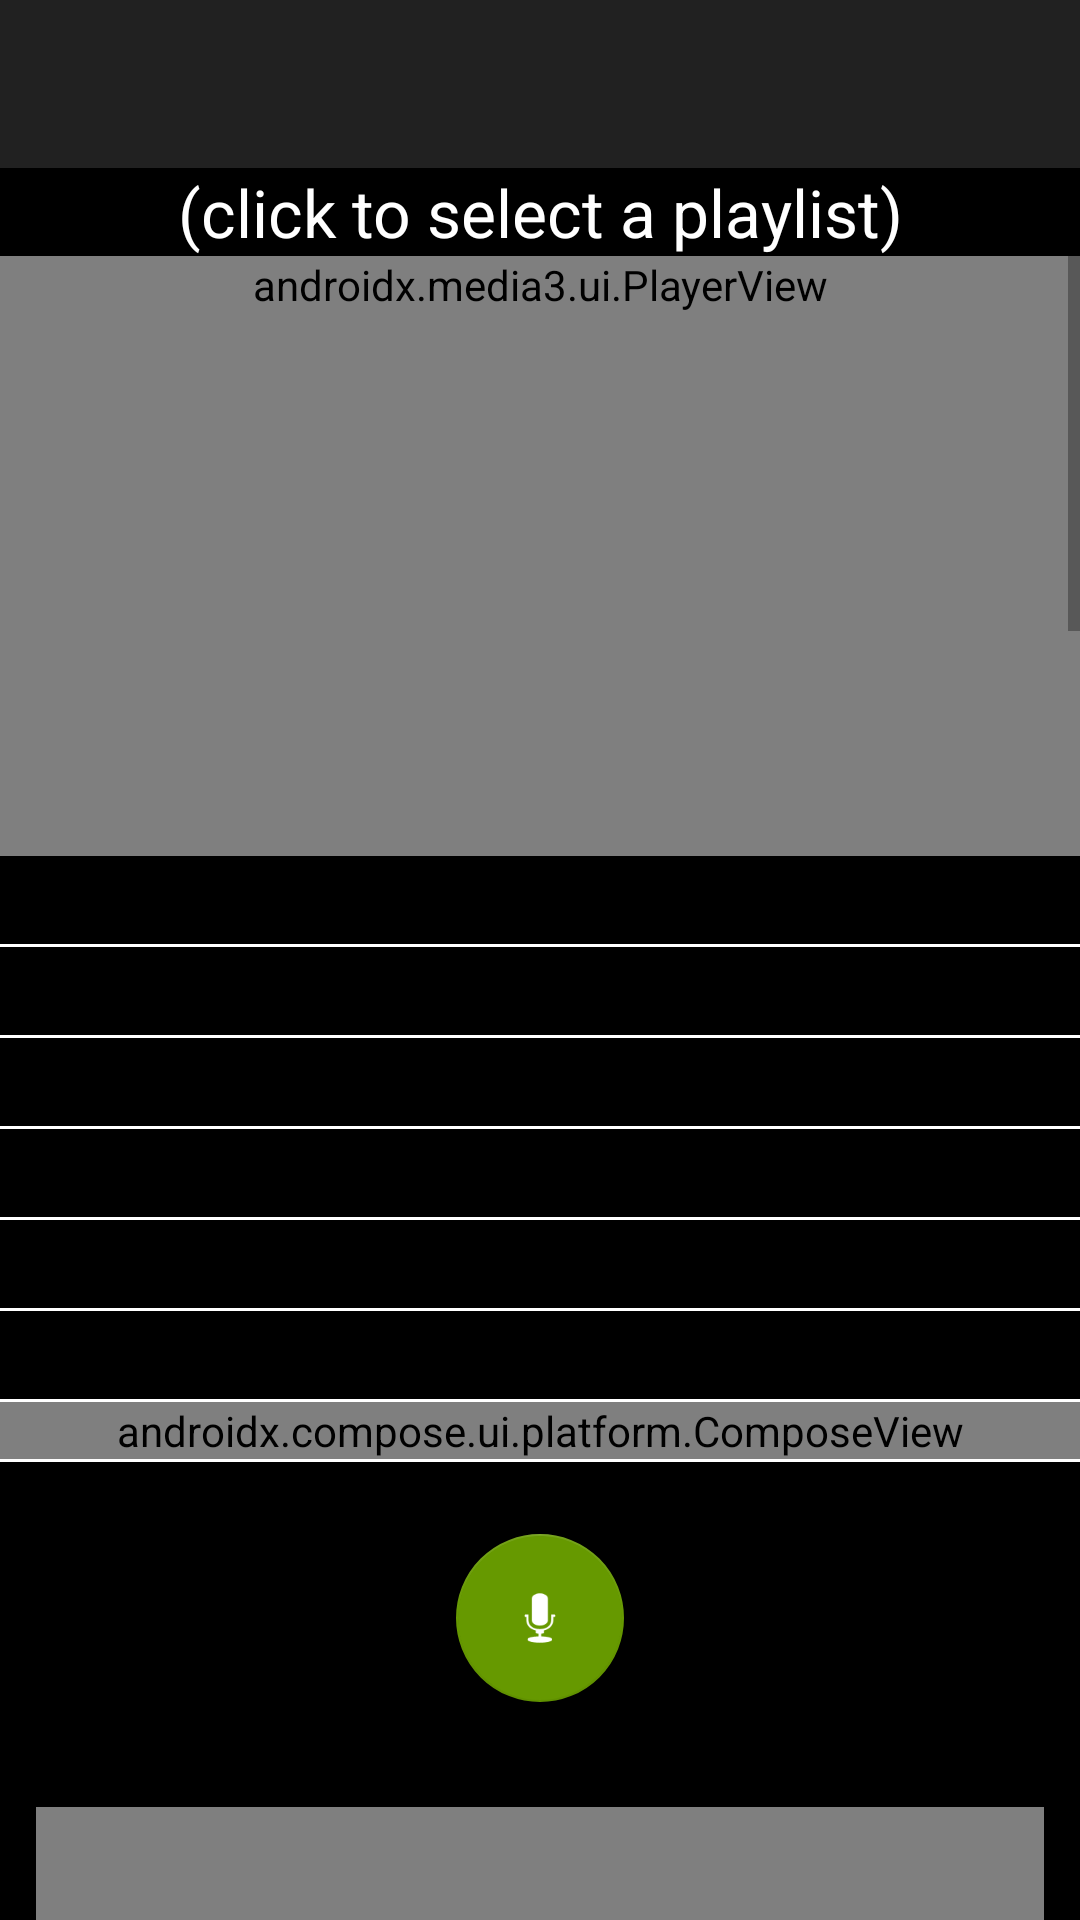

Layout XML and referenced resources for this Android screen:
<!-- AndroidManifest.xml: application theme Theme.AppCompat.Light.DarkActionBar -->
<!-- res/layout/mainactivity.xml -->
<?xml version="1.0" encoding="utf-8"?>
<LinearLayout
    xmlns:android="http://schemas.android.com/apk/res/android"
    xmlns:app="http://schemas.android.com/apk/res-auto"
    android:orientation="vertical"
    android:gravity="top"
    android:layout_width="match_parent"
    android:layout_height="wrap_content"
    android:weightSum="1">

  <androidx.appcompat.widget.Toolbar
      android:id="@+id/main_toolbar"
      android:layout_width="match_parent"
      android:layout_height="?attr/actionBarSize"
      android:background="?attr/colorPrimary"
      android:elevation="4dp"
      android:theme="@style/ThemeOverlay.AppCompat.ActionBar"/>

  <ScrollView
      xmlns:android="http://schemas.android.com/apk/res/android"
      android:layout_width="match_parent"
      android:layout_height="wrap_content"
      android:id="@+id/topScroll" >

    <LinearLayout
        android:orientation="vertical"
        android:gravity="top"
        android:layout_width="match_parent"
        android:layout_height="wrap_content"
        android:weightSum="1"
        android:background="#000000">

      <TextView
          android:id="@+id/playlist"
          android:layout_width="match_parent"
          android:layout_height="wrap_content"
          android:gravity="center"
          android:focusable="true"
          android:text="@string/null_playlist"
          android:textAppearance="?android:attr/textAppearanceLarge"
          android:background="@android:color/black"
          android:textColor="@android:color/white"
          android:weightSum="1"/>

      

      
      
      
      <FrameLayout
          android:layout_width="match_parent"
          android:layout_height="wrap_content">

        <androidx.media3.ui.PlayerView
            android:id="@+id/player_view"
            android:layout_width="match_parent"
            android:layout_height="wrap_content"
            android:minHeight="200dp"
            android:visibility="visible"
            android:gravity="center"
            app:use_controller="true"
            app:show_shuffle_button="false"
            app:show_subtitle_button="false"
            app:keep_content_on_player_reset="true"
            app:show_buffering="always"
            app:show_vr_button="false"
            app:surface_type="none"
            app:use_artwork="false"
            app:hide_on_touch="false"
            app:auto_show="true"
            app:show_timeout="0"/>

        <TextView
            android:id="@+id/duck_overlay"
            android:layout_width="wrap_content"
            android:layout_height="wrap_content"
            android:layout_gravity="center"
            android:text="🦆"
            android:textSize="64sp"
            android:visibility="gone"/>

      </FrameLayout>

      <androidx.viewpager2.widget.ViewPager2
        android:id="@+id/image_slideshow"
        android:layout_width="match_parent"
        android:layout_height="wrap_content" />

      
      <TextView
          android:layout_width="match_parent"
          android:layout_height="wrap_content"
          android:gravity="center"
          android:id="@+id/year"
          android:text=""
          android:textAppearance="?android:attr/textAppearanceLarge"
          android:background="@android:color/black"
          android:textColor="@android:color/white"/>
      <View
          android:layout_width="match_parent"
          android:layout_height="1dp"
          android:background="@android:color/white" />  
      <TextView
          android:layout_width="match_parent"
          android:layout_height="wrap_content"
          android:gravity="center"
          android:id="@+id/composer"
          android:text=""
          android:textAppearance="?android:attr/textAppearanceLarge"
          android:background="@android:color/black"
          android:textColor="@android:color/white"/>
      <View
          android:layout_width="match_parent"
          android:layout_height="1dp"
          android:background="@android:color/white" />  
      <TextView
          android:layout_width="match_parent"
          android:layout_height="wrap_content"
          android:gravity="center"
          android:id="@+id/albumArtist"
          android:text=""
          android:textAppearance="?android:attr/textAppearanceLarge"
          android:background="@android:color/black"
          android:textColor="@android:color/white"/>
      <View
          android:layout_width="match_parent"
          android:layout_height="1dp"
          android:background="@android:color/white" />  
      <TextView
          android:layout_width="match_parent"
          android:layout_height="wrap_content"
          android:gravity="center"
          android:id="@+id/artist"
          android:text=""
          android:textAppearance="?android:attr/textAppearanceLarge"
          android:background="@android:color/black"
          android:textColor="@android:color/white"/>
      <View
          android:layout_width="match_parent"
          android:layout_height="1dp"
          android:background="@android:color/white" /> 
      <TextView
          android:layout_width="match_parent"
          android:layout_height="wrap_content"
          android:gravity="center"
          android:id="@+id/album"
          android:text=""
          android:textAppearance="?android:attr/textAppearanceLarge"
          android:background="@android:color/black"
          android:textColor="@android:color/white"/>
      <View
          android:layout_width="match_parent"
          android:layout_height="1dp"
          android:background="@android:color/white" /> 
      <TextView
          android:layout_width="match_parent"
          android:layout_height="wrap_content"
          android:gravity="center"
          android:text=""
          android:id="@+id/title"
          android:textAppearance="?android:attr/textAppearanceLarge"
          android:background="@android:color/black"
          android:textColor="@android:color/white"/>
      <View
          android:layout_width="match_parent"
          android:layout_height="1dp"
          android:background="#ffffffff"/> 

      <androidx.compose.ui.platform.ComposeView
          android:layout_width="match_parent"
          android:layout_height="wrap_content"
          android:gravity="center"
          android:text=""
          android:id="@+id/category"
          android:textAppearance="?android:attr/textAppearanceLarge"
          android:background="@android:color/black"
          android:textColor="@android:color/white"/>
      <View
          android:layout_width="match_parent"
          android:layout_height="1dp"
          android:background="#ffffffff"/> 

      <com.google.android.material.floatingactionbutton.FloatingActionButton
          android:id="@+id/voice"
          android:layout_width="wrap_content"
          android:layout_height="wrap_content"
          android:layout_gravity="center"
          android:layout_margin="24dp"
          android:contentDescription="Voice Command"
          app:srcCompat="@android:drawable/ic_btn_speak_now"
          app:backgroundTint="@android:color/holo_green_dark"
          app:tint="@android:color/white"/>

      <LinearLayout
          style="?android:attr/buttonBarButtonStyle"
          android:id="@+id/notes_buttons_1"
          android:layout_width="match_parent"
          android:layout_height="wrap_content"
          android:orientation="horizontal"
          android:layout_gravity="bottom"
          android:layout_marginTop="1dip"
          android:layout_marginBottom="2dip"
          android:gravity="center">
        <com.google.android.material.button.MaterialButton
            style="@style/Widget.App.Button.TextButton"
            android:id="@+id/note_category"
            android:layout_height="match_parent"
            android:layout_width="wrap_content"
            android:text="@string/note_category"
            android:onClick="onClickNote"/>
        <com.google.android.material.button.MaterialButton
            style="@style/Widget.App.Button.TextButton"
            android:id="@+id/note_dont_play"
            android:layout_height="match_parent"
            android:layout_width="wrap_content"
            android:text="@string/note_dont_play"
            android:onClick="onClickNote"/>
        <com.google.android.material.button.MaterialButton
            style="@style/Widget.App.Button.TextButton"
            android:id="@+id/note_play_before"
            android:layout_height="match_parent"
            android:layout_width="wrap_content"
            android:text="@string/note_play_before"
            android:onClick="onClickNote"/>
      </LinearLayout>
      <LinearLayout
          style="?android:attr/buttonBarButtonStyle"
          android:id="@+id/notes_buttons_2"
          android:layout_width="match_parent"
          android:layout_height="wrap_content"
          android:orientation="horizontal"
          android:layout_gravity="center"
          android:layout_marginTop="1dip"
          android:layout_marginBottom="2dip"
          android:gravity="center">
        <com.google.android.material.button.MaterialButton
            style="@style/Widget.App.Button.TextButton"
            android:id="@+id/note_want_more"
            android:layout_height="match_parent"
            android:layout_width="wrap_content"
            android:text="@string/note_want_more"
            android:onClick="onClickNote"/>
        <com.google.android.material.button.MaterialButton
            style="@style/Widget.App.Button.TextButton"
            android:id="@+id/note_best_list"
            android:layout_height="match_parent"
            android:layout_width="wrap_content"
            android:text="@string/note_best_list"
            android:onClick="onClickNote"/>
        <com.google.android.material.button.MaterialButton
            style="@style/Widget.App.Button.TextButton"
            android:id="@+id/note_volume"
            android:layout_height="match_parent"
            android:layout_width="wrap_content"
            android:text="@string/note_volume"
            android:onClick="onClickNote"/>
      </LinearLayout>
    </LinearLayout>
  </ScrollView>
</LinearLayout>
<!-- resources referenced by this layout -->
<resources>
  <string name="note_best_list">Best</string>
  <string name="note_category">Category</string>
  <string name="note_dont_play">Don\'t Play</string>
  <string name="note_play_before">Play Before</string>
  <string name="note_volume">Volume</string>
  <string name="note_want_more">Want More</string>
  <string name="null_playlist">(click to select a playlist)</string>
  <style name="Widget.App.Button.TextButton" parent="Widget.Material3.Button.TextButton">
      
      <item name="android:textColor">@color/button_text_color</item>
      <item name="rippleColor">#33FFFFFF</item>
    </style>
</resources>
